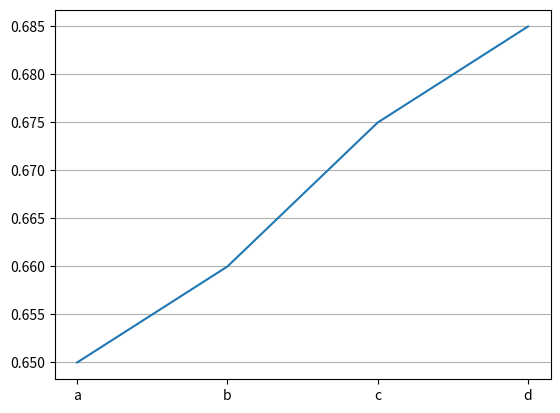

Generate this figure with matplotlib:
# -*- coding: utf-8 -*-
"""
Created on Fri Nov  9 18:07:21 2018

[redacted]
"""

import matplotlib.pyplot as plt
import numpy as np

x = np.array([0,1,2,3])
y = np.array([0.650, 0.660, 0.675, 0.685])
my_xticks = ['a', 'b', 'c', 'd']
plt.xticks(x, my_xticks)
plt.yticks(np.arange(y.min(), y.max(), 0.005))
plt.plot(x, y)
plt.grid(axis='y', linestyle='-')
plt.show()